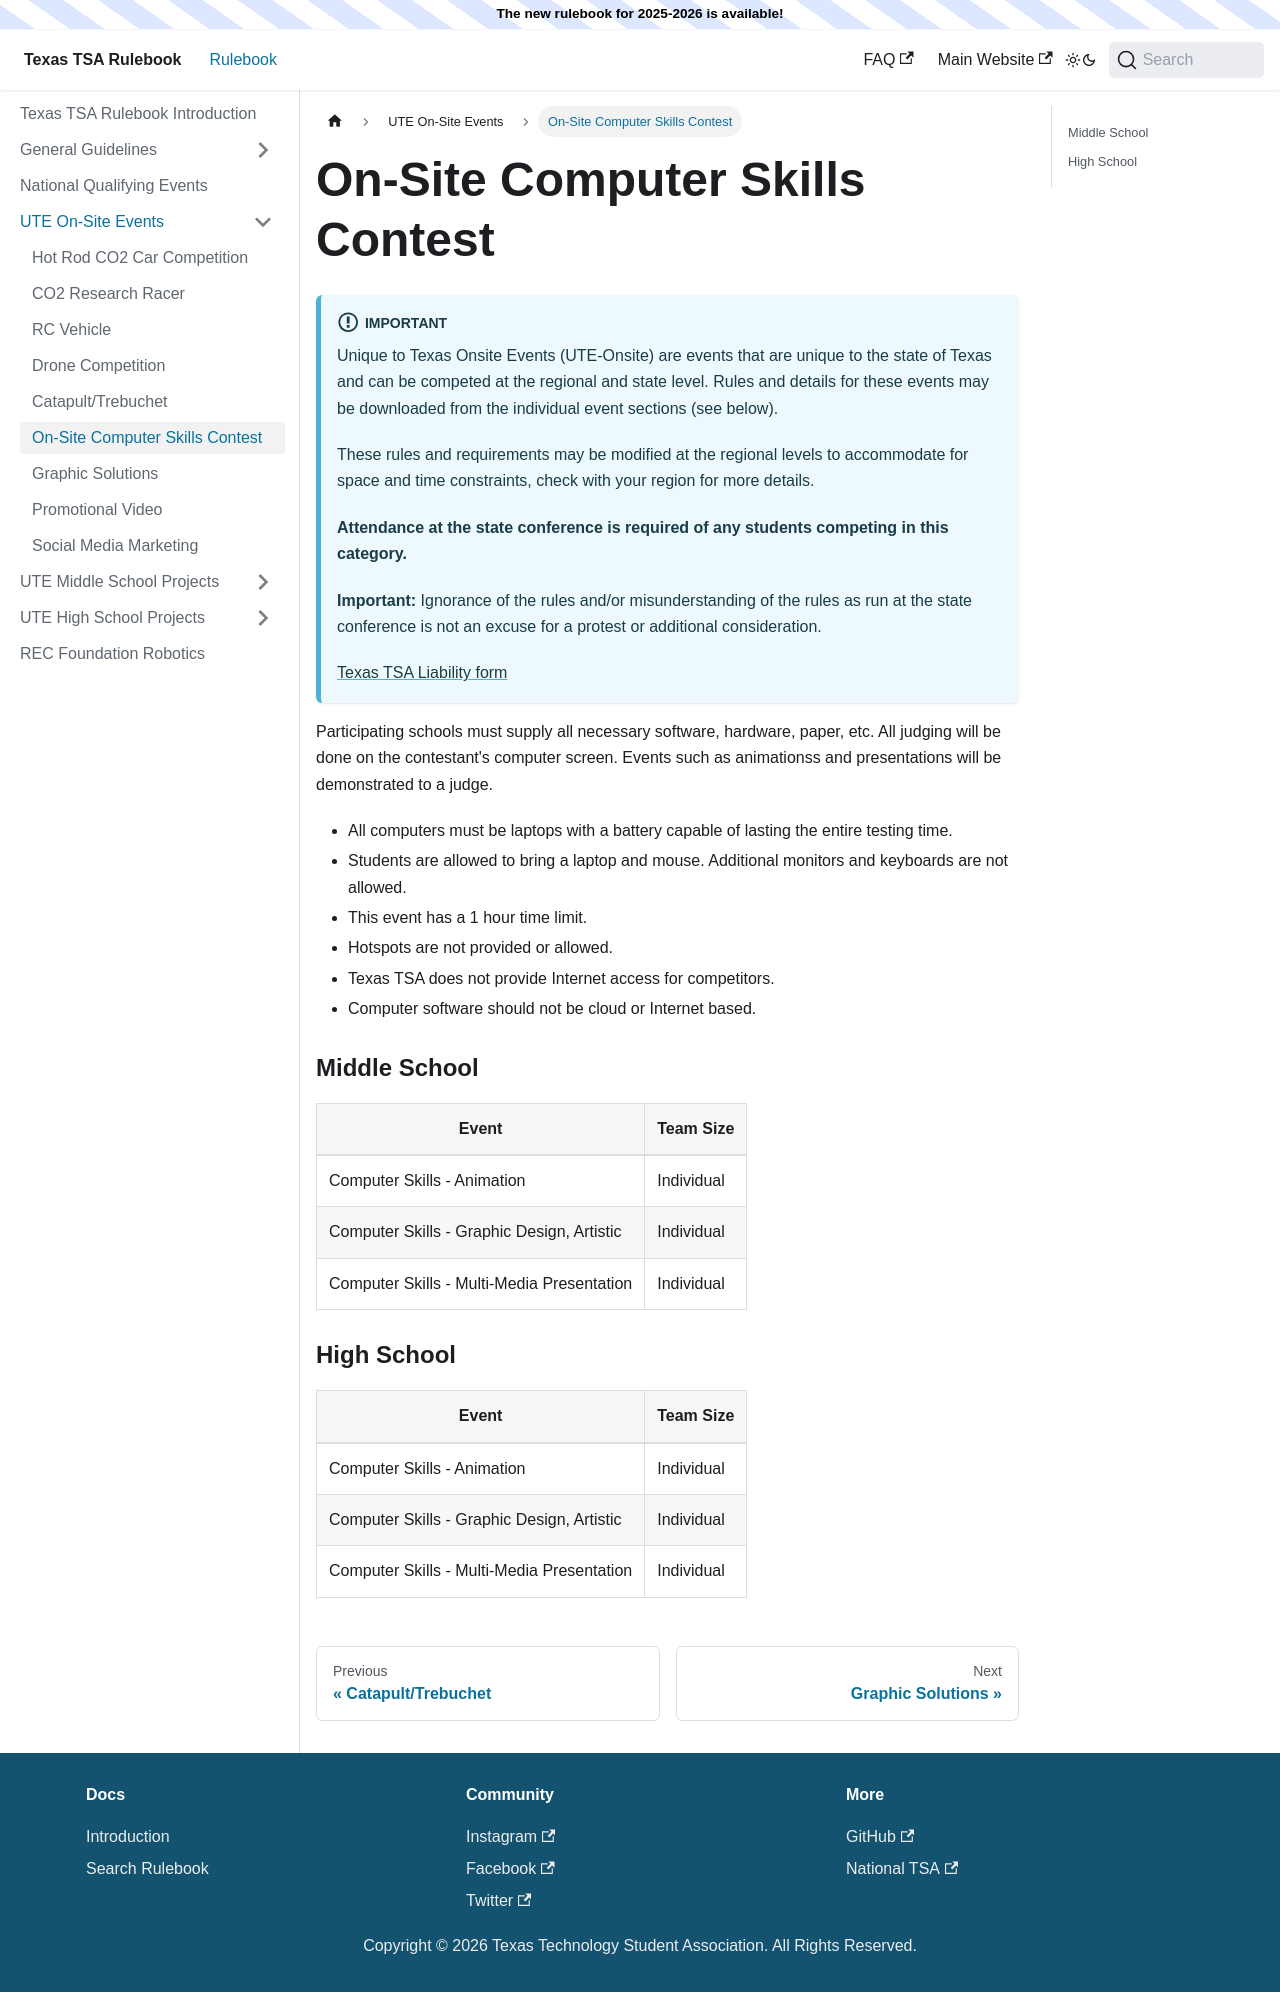

repository: texastsarulebook/texastsarulebook.github.io · page: ute-onsite-events/on-site-computer-skills-contest.html · generator: docusaurus

---
sidebar_position: 6
---

# On-Site Computer Skills Contest

import UteOnsiteBanner from '/ute-onsite-banner.mdx'

<UteOnsiteBanner />

Participating schools must supply all necessary software, hardware, paper, etc. All judging will be done on the contestant's computer screen. Events such as animationss and presentations will be demonstrated to a judge.

- All computers must be laptops with a battery capable of lasting the entire testing time.
- Students are allowed to bring a laptop and mouse. Additional monitors and keyboards are not allowed.
- This event has a 1 hour time limit.
- Hotspots are not provided or allowed.
- Texas TSA does not provide Internet access for competitors.
- Computer software should not be cloud or Internet based.

### Middle School

| Event                    | Team Size  |
| ------------------------ | ---------- |
| Computer Skills - Animation| Individual |
| Computer Skills - Graphic Design, Artistic | Individual |
| Computer Skills - Multi-Media Presentation | Individual |

### High School

| Event                    | Team Size  |
| ------------------------ | ---------- |
| Computer Skills - Animation | Individual |
| Computer Skills - Graphic Design, Artistic | Individual |
| Computer Skills - Multi-Media Presentation | Individual |
